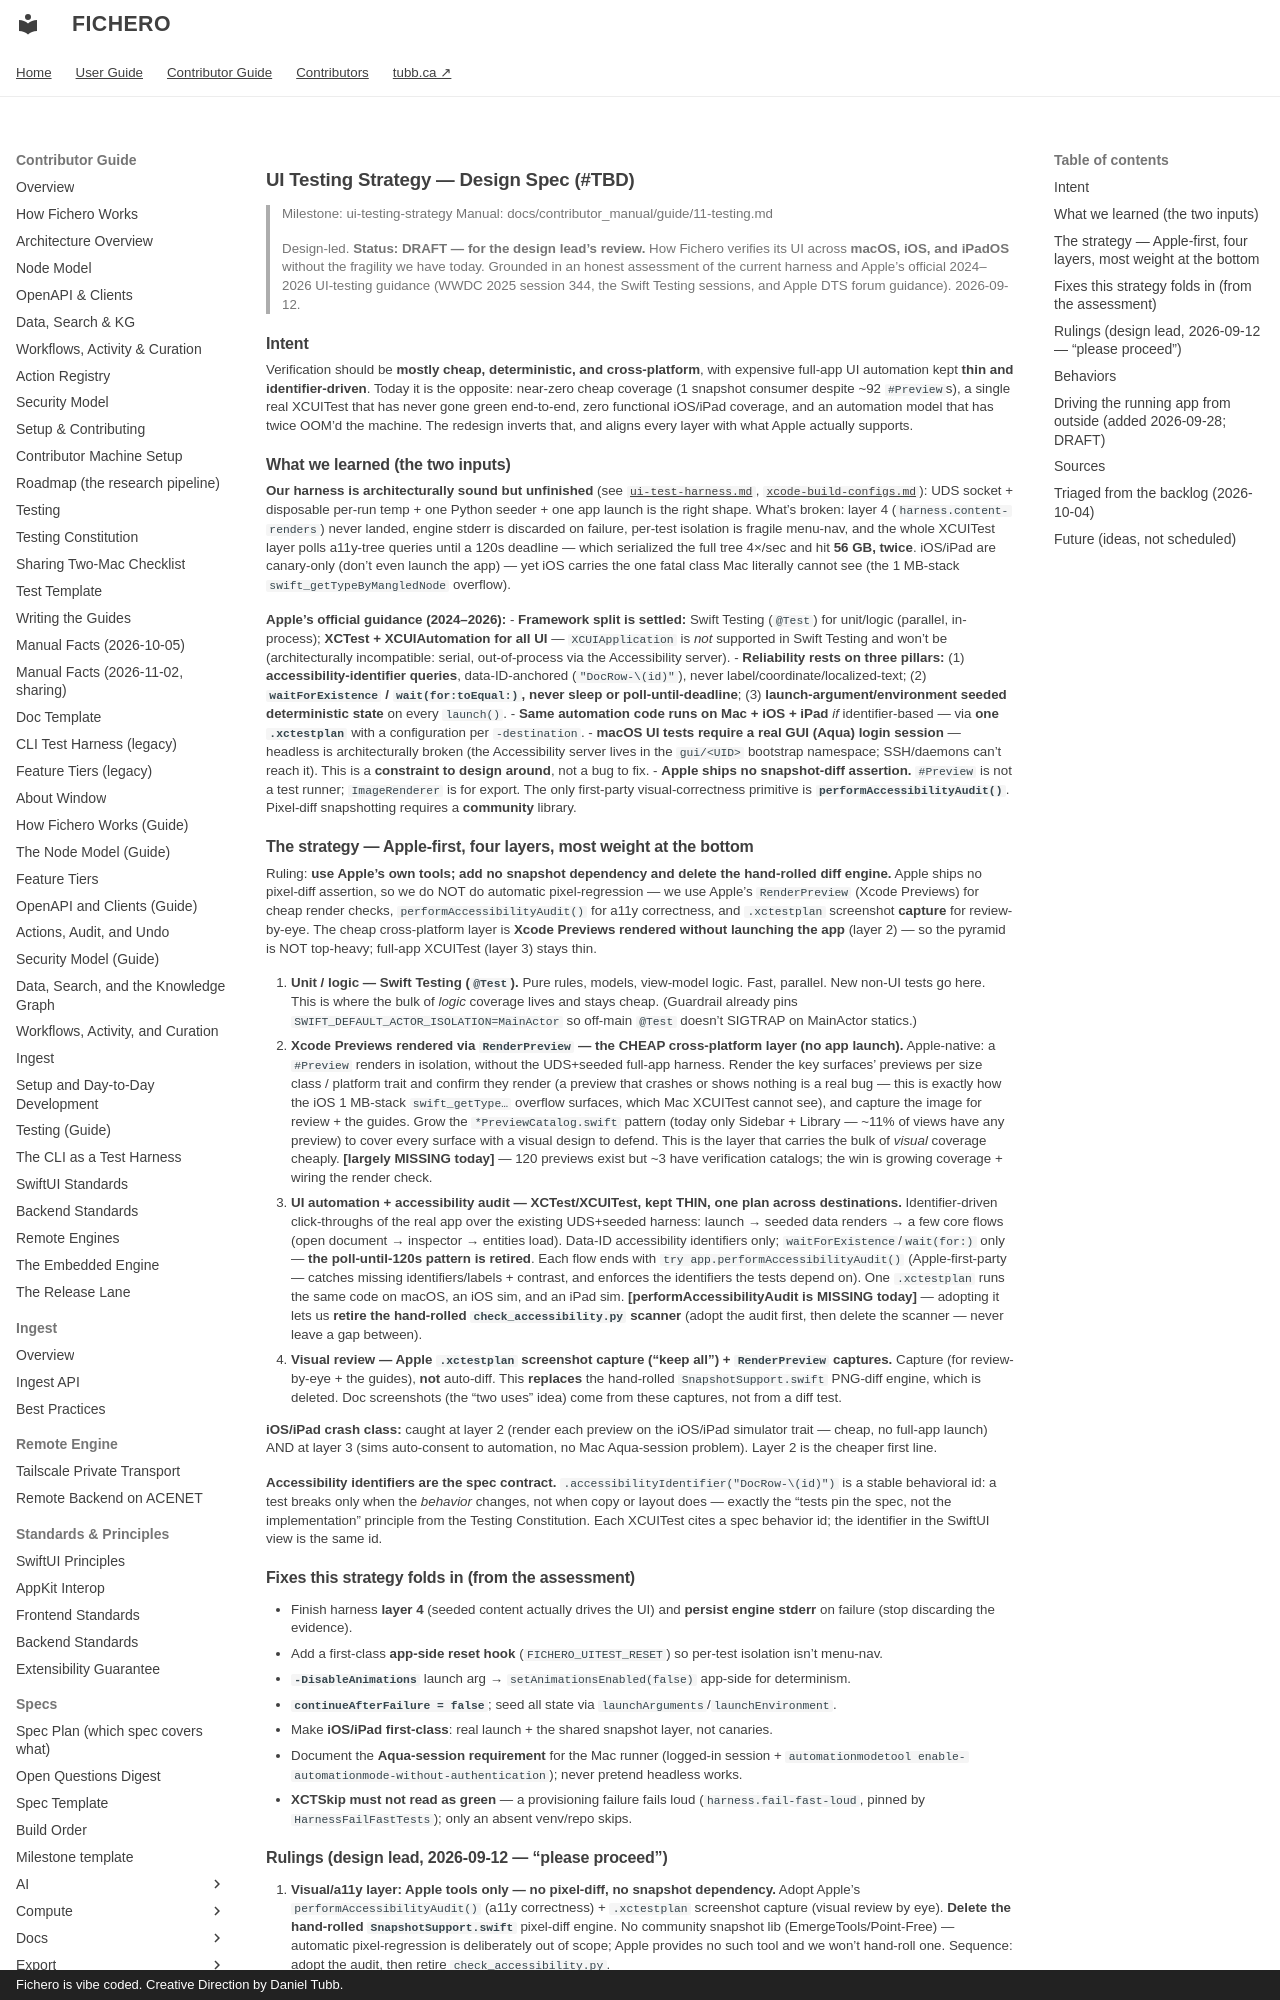

repository: dtubb/fichero · page: contributor_manual/specs/testing/ui-testing-strategy/index.html · generator: mkdocs · copyright: Fichero is vibe coded. Creative Direction by Daniel Tubb.

# UI Testing Strategy — Design Spec (#TBD)

> Milestone: ui-testing-strategy
> Manual: docs/contributor_manual/guide/11-testing.md
>
> Design-led. **Status: DRAFT — for the design lead's review.** How Fichero verifies its UI across
> **macOS, iOS, and iPadOS** without the fragility we have today. Grounded in an honest assessment of
> the current harness and Apple's official 2024–2026 UI-testing guidance (WWDC 2025 session 344, the
> Swift Testing sessions, and Apple DTS forum guidance). 2026-09-12.

## Intent

Verification should be **mostly cheap, deterministic, and cross-platform**, with expensive full-app
UI automation kept **thin and identifier-driven**. Today it is the opposite: near-zero cheap
coverage (1 snapshot consumer despite ~92 `#Preview`s), a single real XCUITest that has never gone
green end-to-end, zero functional iOS/iPad coverage, and an automation model that has twice OOM'd the
machine. The redesign inverts that, and aligns every layer with what Apple actually supports.

## What we learned (the two inputs)

**Our harness is architecturally sound but unfinished** (see [`ui-test-harness.md`](ui-test-harness.md),
[`xcode-build-configs.md`](xcode-build-configs.md)): UDS socket + disposable per-run temp + one
Python seeder + one app launch is the right shape. What's broken: layer 4 (`harness.content-renders`)
never landed, engine stderr is discarded on failure, per-test isolation is fragile menu-nav, and the
whole XCUITest layer polls a11y-tree queries until a 120s deadline — which serialized the full tree
4×/sec and hit **56 GB, twice**. iOS/iPad are canary-only (don't even launch the app) — yet iOS
carries the one fatal class Mac literally cannot see (the 1 MB-stack `swift_getTypeByMangledNode`
overflow).

**Apple's official guidance (2024–2026):**
- **Framework split is settled:** Swift Testing (`@Test`) for unit/logic (parallel, in-process);
  **XCTest + XCUIAutomation for all UI** — `XCUIApplication` is *not* supported in Swift Testing and
  won't be (architecturally incompatible: serial, out-of-process via the Accessibility server).
- **Reliability rests on three pillars:** (1) **accessibility-identifier queries**, data-ID-anchored
  (`"DocRow-\(id)"`), never label/coordinate/localized-text; (2) **`waitForExistence` /
  `wait(for:toEqual:)`, never sleep or poll-until-deadline**; (3) **launch-argument/environment
  seeded deterministic state** on every `launch()`.
- **Same automation code runs on Mac + iOS + iPad** *if* identifier-based — via **one
  `.xctestplan`** with a configuration per `-destination`.
- **macOS UI tests require a real GUI (Aqua) login session** — headless is architecturally broken
  (the Accessibility server lives in the `gui/<UID>` bootstrap namespace; SSH/daemons can't reach
  it). This is a **constraint to design around**, not a bug to fix.
- **Apple ships no snapshot-diff assertion.** `#Preview` is not a test runner; `ImageRenderer` is for
  export. The only first-party visual-correctness primitive is **`performAccessibilityAudit()`**.
  Pixel-diff snapshotting requires a **community** library.

## The strategy — Apple-first, four layers, most weight at the bottom

Ruling: **use Apple's own tools; add no snapshot dependency and delete the hand-rolled diff engine.**
Apple ships no pixel-diff assertion, so we do NOT do automatic pixel-regression — we use Apple's
`RenderPreview` (Xcode Previews) for cheap render checks, `performAccessibilityAudit()` for a11y
correctness, and `.xctestplan` screenshot **capture** for review-by-eye. The cheap cross-platform
layer is **Xcode Previews rendered without launching the app** (layer 2) — so the pyramid is NOT
top-heavy; full-app XCUITest (layer 3) stays thin.

1. **Unit / logic — Swift Testing (`@Test`).** Pure rules, models, view-model logic. Fast, parallel.
   New non-UI tests go here. This is where the bulk of *logic* coverage lives and stays cheap.
   (Guardrail already pins `SWIFT_DEFAULT_ACTOR_ISOLATION=MainActor` so off-main `@Test` doesn't
   SIGTRAP on MainActor statics.)
2. **Xcode Previews rendered via `RenderPreview` — the CHEAP cross-platform layer (no app launch).**
   Apple-native: a `#Preview` renders in isolation, without the UDS+seeded full-app harness. Render
   the key surfaces' previews per size class / platform trait and confirm they render (a preview that
   crashes or shows nothing is a real bug — this is exactly how the iOS 1 MB-stack `swift_getType…`
   overflow surfaces, which Mac XCUITest cannot see), and capture the image for review + the guides.
   Grow the `*PreviewCatalog.swift` pattern (today only Sidebar + Library — ~11% of views have any
   preview) to cover every surface with a visual design to defend. This is the layer that carries the
   bulk of *visual* coverage cheaply. **[largely MISSING today]** — 120 previews exist but ~3 have
   verification catalogs; the win is growing coverage + wiring the render check.
3. **UI automation + accessibility audit — XCTest/XCUITest, kept THIN, one plan across destinations.**
   Identifier-driven click-throughs of the real app over the existing UDS+seeded harness: launch →
   seeded data renders → a few core flows (open document → inspector → entities load). Data-ID
   accessibility identifiers only; `waitForExistence`/`wait(for:)` only — **the poll-until-120s
   pattern is retired**. Each flow ends with `try app.performAccessibilityAudit()` (Apple-first-party
   — catches missing identifiers/labels + contrast, and enforces the identifiers the tests depend
   on). One `.xctestplan` runs the same code on macOS, an iOS sim, and an iPad sim. **[performAccessibilityAudit
   is MISSING today]** — adopting it lets us **retire the hand-rolled `check_accessibility.py` scanner**
   (adopt the audit first, then delete the scanner — never leave a gap between).
4. **Visual review — Apple `.xctestplan` screenshot capture ("keep all") + `RenderPreview` captures.**
   Capture (for review-by-eye + the guides), **not** auto-diff. This **replaces** the hand-rolled
   `SnapshotSupport.swift` PNG-diff engine, which is deleted. Doc screenshots (the "two uses" idea)
   come from these captures, not from a diff test.

**iOS/iPad crash class:** caught at layer 2 (render each preview on the iOS/iPad simulator trait —
cheap, no full-app launch) AND at layer 3 (sims auto-consent to automation, no Mac Aqua-session
problem). Layer 2 is the cheaper first line.

**Accessibility identifiers are the spec contract.** `.accessibilityIdentifier("DocRow-\(id)")` is a
stable behavioral id: a test breaks only when the *behavior* changes, not when copy or layout does —
exactly the "tests pin the spec, not the implementation" principle from the Testing Constitution.
Each XCUITest cites a spec behavior id; the identifier in the SwiftUI view is the same id.

## Fixes this strategy folds in (from the assessment)

- Finish harness **layer 4** (seeded content actually drives the UI) and **persist engine stderr** on
  failure (stop discarding the evidence).
- Add a first-class **app-side reset hook** (`FICHERO_UITEST_RESET`) so per-test isolation isn't menu-nav.
- **`-DisableAnimations`** launch arg → `setAnimationsEnabled(false)` app-side for determinism.
- **`continueAfterFailure = false`**; seed all state via `launchArguments`/`launchEnvironment`.
- Make **iOS/iPad first-class**: real launch + the shared snapshot layer, not canaries.
- Document the **Aqua-session requirement** for the Mac runner (logged-in session +
  `automationmodetool enable-automationmode-without-authentication`); never pretend headless works.
- **XCTSkip must not read as green** — a provisioning failure fails loud (`harness.fail-fast-loud`, pinned by `HarnessFailFastTests`); only an absent venv/repo skips.
